2-way image classification set "splits" from GitHub (Varshapandey-8757/Kidney_stone_Detection_system); label vocabulary: normal, stone.

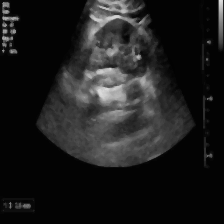
Label: stone

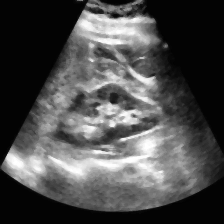
Label: normal

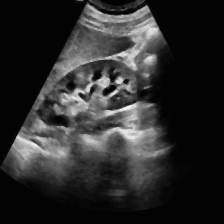
Label: normal

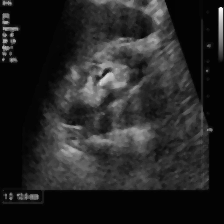
Label: stone

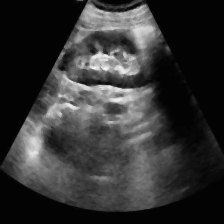
Label: normal

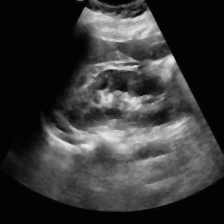
Label: normal
